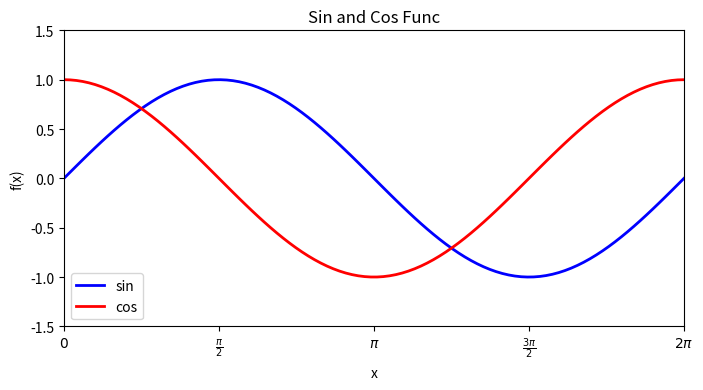

Python code for this plot:
import numpy as np
import matplotlib.pyplot as plt

# 生成横轴数据
x_array = np.linspace(0, 2*np.pi, 100)
# 正弦函数数据
sin_y = np.sin(x_array)
# 余弦函数数据
cos_y = np.cos(x_array)

# 设置图片大小
fig, ax = plt.subplots(figsize=(8, 6))

# 绘制正弦和余弦曲线
ax.plot(x_array, sin_y, label='sin', color='blue', linewidth=2)
ax.plot(x_array, cos_y, label='cos', color='red', linewidth=2)

# 设置标题、横轴和纵轴标签
ax.set_title('Sin and Cos Func')
ax.set_xlabel('x')
ax.set_ylabel('f(x)')

# 添加图例
ax.legend()

# 设置横轴和纵轴范围
ax.set_xlim(0, 2*np.pi)
ax.set_ylim(-1.5, 1.5)

# 设置横轴标签和刻度标签
x_ticks = np.arange(0, 2*np.pi+np.pi/2, np.pi/2)
print(x_ticks)
x_ticklabels = [r'$0$', r'$\frac{\pi}{2}$',
                r'$\pi$', r'$\frac{3\pi}{2}$',
                r'$2\pi$']
ax.set_xticks(x_ticks)
ax.set_xticklabels(x_ticklabels)

# 横纵轴采用相同的scale
ax.set_aspect('equal')

# 将图片存为SVG格式
# plt.savefig('正弦_余弦曲线.svg', format='svg')

# 显示图形
plt.show()
